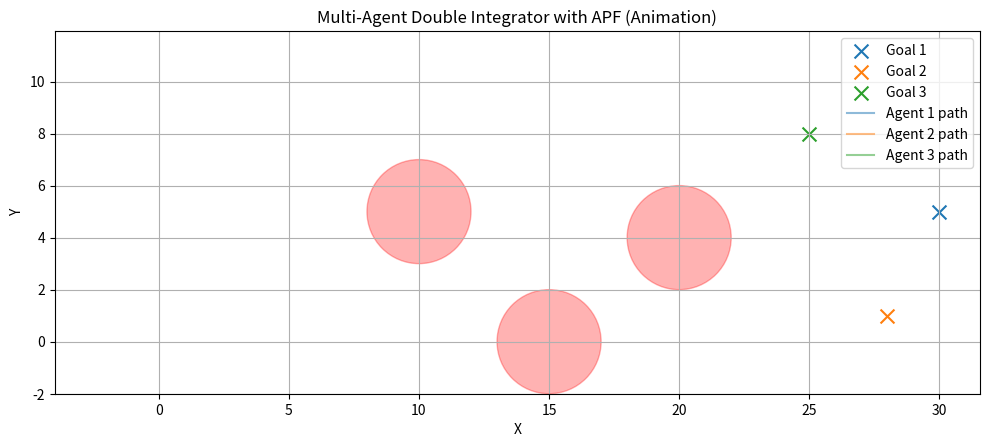

Here is the Python script that generated this plot:
import numpy as np
import matplotlib.pyplot as plt
from matplotlib.patches import Circle
from matplotlib.animation import FuncAnimation

# ==================================================
# 1) 双积分系统动力学类
# ==================================================
class DoubleIntegratorSystem:
    """
    双积分模型:
      [ x_dot     ]   [ vx ]
      [ y_dot     ] = [ vy ]
      [ vx_dot    ]   [ u_x ]
      [ vy_dot    ]   [ u_y ]
    
    状态: [x, y, vx, vy]
    """
    def __init__(self, init_state, dt=0.1):
        """
        init_state: numpy 数组 shape (4,), 表示 [x0, y0, vx0, vy0]
        dt: 时间步长
        """
        self.state = np.array(init_state, dtype=float)
        self.dt = dt
    
    def update(self, control_input):
        """
        根据控制输入(加速度向量 [u_x, u_y])更新状态
        control_input: shape (2,)
        """
        x, y, vx, vy = self.state
        u_x, u_y = control_input

        # 欧拉积分
        x_new  = x  + vx * self.dt
        y_new  = y  + vy * self.dt
        vx_new = vx + u_x * self.dt
        vy_new = vy + u_y * self.dt

        self.state = np.array([x_new, y_new, vx_new, vy_new], dtype=float)
    
    def get_position(self):
        """返回当前 (x, y)"""
        return self.state[0:2]
    
    def get_velocity(self):
        """返回当前 (vx, vy)"""
        return self.state[2:4]
    
    def get_state(self):
        """返回 [x, y, vx, vy]"""
        return self.state.copy()


# ==================================================
# 2) 环境类: 障碍物 & 排斥势梯度
# ==================================================
class Environment:
    """
    环境类, 存放障碍物数据, 提供排斥势梯度计算。
    本例假设圆形障碍物, 每个障碍物用 (x_center, y_center, radius) 表示。
    """
    def __init__(self, obstacles, d0=3.0):
        """
        obstacles: list of tuples [(x_c, y_c, r), ...]
        d0: 安全距离阈值, 距离障碍物表面小于 d0 时才产生排斥势
        """
        self.obstacles = obstacles
        self.d0 = d0
    
    def compute_repulsive_gradient(self, position, beta):
        """
        计算所有障碍物对 position 的排斥势梯度之和
        position: shape (2,)
        beta: 排斥势系数
        """
        grad = np.zeros(2)
        p = np.array(position, dtype=float)

        for (x_c, y_c, r) in self.obstacles:
            center = np.array([x_c, y_c], dtype=float)
            dist_center = np.linalg.norm(p - center)
            dist_surface = dist_center - r  # 到障碍物边缘的距离

            # 若与障碍边缘距离 < d0, 则产生排斥势
            if dist_surface < self.d0:
                epsilon = 1e-6
                # U_rep ~ 0.5 * beta * (1/d - 1/d0)^2
                # grad(U_rep) ~ ...
                rep_factor = beta * (1/dist_surface - 1/self.d0)**2

                # 方向: (p - center)/dist_center
                direction = -(p - center) / dist_center
                grad += rep_factor * direction
        
        return grad


# ==================================================
# 3) 人工势场控制器 (Double Integrator)
# ==================================================
class APFControllerDoubleIntegrator:
    """
    双积分模型的人工势场控制器:
      u = -K_v * v - K_p * grad(U)
    其中:
      grad(U) = alpha*(p - p_goal) + grad_rep_from_env
    """
    def __init__(self, alpha=2.0, beta=6.0, Kp=2.0, Kv=1.0, environment=None):
        """
        alpha: 吸引势系数 (目标)
        beta:  排斥势系数 (障碍)
        Kp:    势场位置增益
        Kv:    速度阻尼增益
        environment: Environment 对象, 用于计算排斥势
        """
        self.alpha = alpha
        self.beta = beta
        self.Kp = Kp
        self.Kv = Kv
        self.env = environment  # 用于访问 compute_repulsive_gradient
    
    def get_control(self, position, velocity, goal):
        """
        计算加速度控制输入 u = [u_x, u_y].
        position: (2,) [x, y]
        velocity: (2,) [vx, vy]
        goal:     (2,) [x_goal, y_goal]
        """
        # 吸引势梯度: alpha * (p - p_goal)
        grad_att = self.alpha * (position - goal)

        # 排斥势梯度: 由环境对象计算
        grad_rep = np.zeros(2)
        if self.env is not None:
            grad_rep = self.env.compute_repulsive_gradient(position, self.beta)
        
        # 总势场梯度
        grad_U = grad_att + grad_rep

        # 控制律: u = -Kv*v - Kp*grad(U)
        control_acc = - self.Kv * velocity - self.Kp * grad_U
        return control_acc


# ==================================================
# 4) 可视化函数
# ==================================================
def visualize(trajectories, obstacles, goals):
    """
    画出障碍物(圆形)、轨迹和目标
    trajectories: list of lists, 每个智能体的轨迹(仅位置)
    obstacles: [(x_c, y_c, r), ...]
    goals: [(x_goal, y_goal), ...]
    """
    plt.figure(figsize=(8,6))

    # 障碍物
    for (x_c, y_c, r) in obstacles:
        circle = Circle((x_c, y_c), r, fill=True, alpha=0.3)
        plt.gca().add_patch(circle)

    # 轨迹
    n_agents = len(trajectories)
    for i in range(n_agents):
        traj = np.array(trajectories[i])
        plt.plot(traj[:,0], traj[:,1], label=f'Agent {i+1} path')
        # 起始点
        plt.scatter(traj[0,0], traj[0,1], marker='o')
        # 目标点
        plt.scatter(goals[i][0], goals[i][1], marker='x')

    plt.title("Multi-Agent Double Integrator with APF (Tuned)")
    plt.xlabel("X")
    plt.ylabel("Y")
    plt.axis("equal")
    plt.grid(True)
    plt.legend()
    plt.show()


def animate_agents(trajectories, obstacles, goals, interval=50, save_animation=False):
    """
    创建智能体移动的动画
    
    参数:
    trajectories: list of lists, 每个智能体的轨迹(仅位置)
    obstacles: [(x_c, y_c, r), ...]
    goals: [(x_goal, y_goal), ...]
    interval: 帧之间的间隔时间(毫秒)
    save_animation: 是否保存动画为文件
    """
    n_agents = len(trajectories)
    # 找出所有轨迹中的最大长度
    max_frames = max(len(traj) for traj in trajectories)
    
    # 创建图形和坐标轴
    fig, ax = plt.subplots(figsize=(10, 8))
    
    # 设置坐标轴范围
    x_min = min(min(traj[i][0] for i in range(len(traj))) for traj in trajectories) - 2
    x_max = max(max(traj[i][0] for i in range(len(traj))) for traj in trajectories) + 2
    y_min = min(min(traj[i][1] for i in range(len(traj))) for traj in trajectories) - 2
    y_max = max(max(traj[i][1] for i in range(len(traj))) for traj in trajectories) + 2
    
    ax.set_xlim(x_min, x_max)
    ax.set_ylim(y_min, y_max)
    ax.set_aspect('equal')
    ax.grid(True)
    
    # 绘制障碍物
    for (x_c, y_c, r) in obstacles:
        circle = Circle((x_c, y_c), r, fill=True, alpha=0.3, color='red')
        ax.add_patch(circle)
    
    # 绘制目标点
    for i, goal in enumerate(goals):
        ax.scatter(goal[0], goal[1], marker='x', color=f'C{i}', s=100, label=f'Goal {i+1}')
    
    # 轨迹线(初始为空)
    lines = []
    # 智能体当前位置(标记)
    agents_points = []
    
    # 为每个智能体创建轨迹线和当前位置标记
    for i in range(n_agents):
        line, = ax.plot([], [], 'C'+str(i), alpha=0.5, label=f'Agent {i+1} path')
        lines.append(line)
        point, = ax.plot([], [], 'o', color=f'C{i}', markersize=8)
        agents_points.append(point)
    
    # 标题和图例
    ax.set_title("Multi-Agent Double Integrator with APF (Animation)")
    ax.set_xlabel("X")
    ax.set_ylabel("Y")
    ax.legend()
    
    def init():
        """初始化动画"""
        for line in lines:
            line.set_data([], [])
        for point in agents_points:
            point.set_data([], [])
        return lines + agents_points
    
    def animate(frame):
        """每一帧的更新函数"""
        for i in range(n_agents):
            # 如果轨迹长度足够，就更新
            if frame < len(trajectories[i]):
                # 绘制到当前帧的轨迹
                x_data = [trajectories[i][j][0] for j in range(frame + 1)]
                y_data = [trajectories[i][j][1] for j in range(frame + 1)]
                lines[i].set_data(x_data, y_data)
                
                # 更新智能体当前位置
                agents_points[i].set_data(trajectories[i][frame][0], trajectories[i][frame][1])
        
        return lines + agents_points
    
    # 创建动画
    anim = FuncAnimation(fig, animate, frames=max_frames,
                         init_func=init, blit=True, interval=interval)
    
    # 保存动画(如果需要)
    if save_animation:
        anim.save('agents_animation.mp4', writer='ffmpeg', fps=30)
    
    plt.tight_layout()
    plt.show()
    
    return anim


# ==================================================
# 5) main 函数: 组织整体仿真流程
# ==================================================
def main():
    dt = 0.1
    max_steps = 500
    n_agents = 3

    alpha = 0.1   # 吸引势系数
    beta  = 7   # 排斥势系数
    Kp    = 1.0   # 位置误差增益
    Kv    = 1.0   # 速度衰减增益
    d0    = 5.0   # 安全距离(障碍影响范围)

    # ===== 圆形障碍物列表 =====
    obstacles = [
        (10.0,  5.0, 2.0),
        (15.0,  0.0, 2.0),
        (20.0,  4.0, 2.0),
    ]

    # ===== 多智能体初始状态 [x0, y0, vx0, vy0] =====
    init_states = np.array([
        [0.0,   0.0,   0.0,  0.0],  # Agent 1
        [0.0,   8.0,   0.0,  0.0],  # Agent 2
        [-2.0,  4.0,   0.0,  0.0],  # Agent 3
    ])

    # ===== 对应目标位置 [x_goal, y_goal] =====
    goals = np.array([
        [30.0,  5.0],   # Agent 1
        [28.0,  1.0],   # Agent 2
        [25.0,  8.0],   # Agent 3
    ])

    # 1) 创建环境
    env = Environment(obstacles, d0=d0)

    # 2) 创建控制器
    controller = APFControllerDoubleIntegrator(alpha=alpha, beta=beta, Kp=Kp, Kv=Kv, environment=env)

    # 3) 系统动力学(每个智能体一个)
    agents = [DoubleIntegratorSystem(init_states[i], dt=dt) for i in range(n_agents)]

    # 记录轨迹(仅记录位置)
    trajectories = [[] for _ in range(n_agents)]
    for i in range(n_agents):
        trajectories[i].append(agents[i].get_position().copy())

    # ===== 主循环 =====
    for step in range(max_steps):
        all_reached = True
        for i in range(n_agents):
            pos_i = agents[i].get_position()
            vel_i = agents[i].get_velocity()
            goal_i = goals[i]

            # 如果未到目标附近, 则计算控制
            if np.linalg.norm(pos_i - goal_i) > 0.5:
                all_reached = False
                u_i = controller.get_control(pos_i, vel_i, goal_i)
                agents[i].update(u_i)

            # 记录轨迹
            trajectories[i].append(agents[i].get_position().copy())

        if all_reached:
            print(f"All agents reached near their goals at step = {step}")
            break

    # ===== 可视化 =====
    # visualize(trajectories, obstacles, goals)  # 静态可视化
    
    # 使用动画可视化
    animate_agents(trajectories, obstacles, goals, interval=50)


# 若想直接运行此文件，请取消下面注释:
if __name__ == "__main__":
    main()
